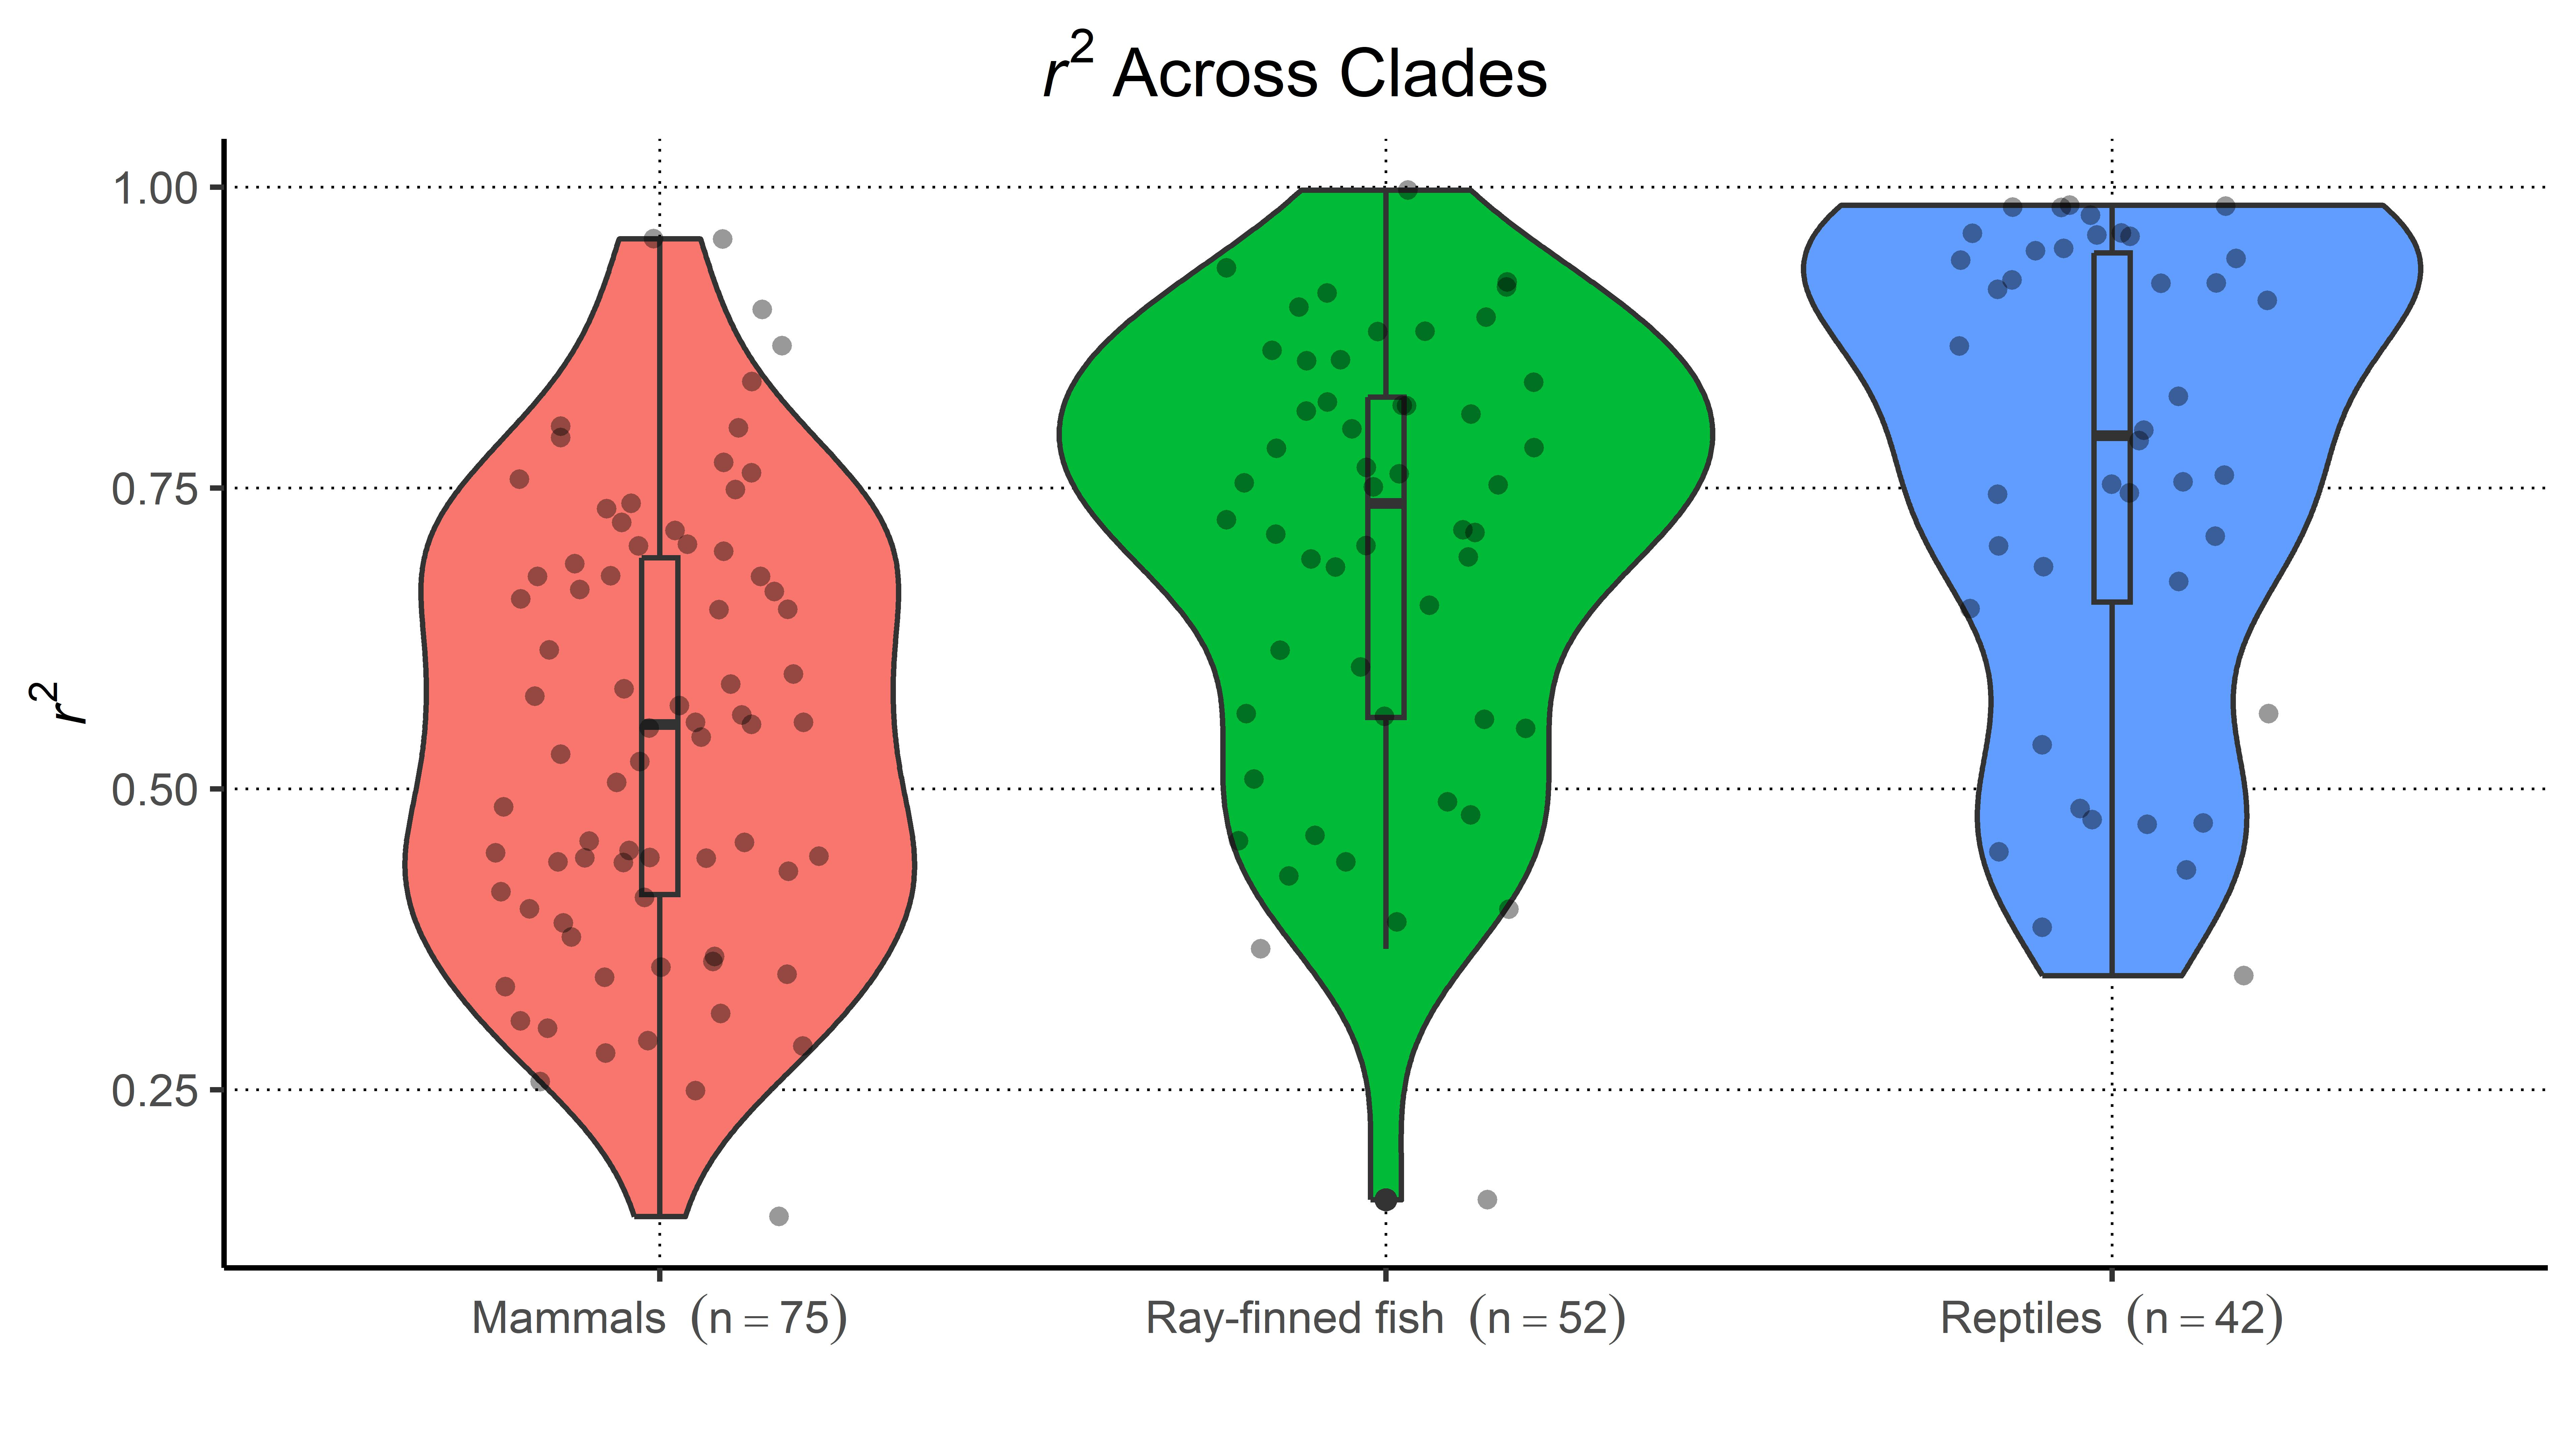

Reproduce this figure in R.


packages <- c("ape", "ggplot2", "ggbeeswarm")
lapply(packages, library, character.only = TRUE)
source("../analysis/functions.R")
dat <- read.csv("../data/vertebrates/chromnum_clade_gnsz_rsq.csv")
dat <- dat[dat$clade %in% c("Mammalia", "Actinopterygii", "Sauria"), ]
num.mammals <- sum(dat$clade == "Mammalia")
num.fish <- sum(dat$clade == "Actinopterygii")
num.reptiles <- sum(dat$clade == "Sauria")
ggplot(dat, aes(x = clade, y = rsq, fill = clade)) +
  ggtitle(bquote(italic(r)^2 * "Across Clades"))+
  theme(plot.title = element_text(hjust = 0.45), 
        axis.line = element_line(color = "black"),
        panel.background = element_rect(fill = "white"),
        scale_fill_manual(values = c("#e41a1c", "#377eb8", "#4daf4a")),
        panel.grid.major = element_line(color = "black", linetype = "dotted", size = 0.25))+
  scale_x_discrete(labels = c("Mammalia" = bquote("Mammals"~~(n==.(num.mammals))), 
                              "Actinopterygii" = bquote("Ray-finned fish"~~(n==.(num.fish))), 
                              "Sauria" = bquote("Reptiles"~~(n==.(num.reptiles))))) +
  labs(x = "", 
       y = bquote(italic(r)^2)) +
  guides(fill = "none") +
  geom_violin() +
  geom_boxplot(width = 0.05, outliers = FALSE) +
  ylim(c(0, 1)) +
  geom_beeswarm(shape = 16, size = 1.5, cex = 1.75, alpha = 0.4, fill = "black", color = "black")
ggsave(filename = "vert_rsq_across_clades.jpg", 
       plot = last_plot(), 
       width = 7680, 
       height = 4320, 
       units = "px", 
       dpi = 1100)
